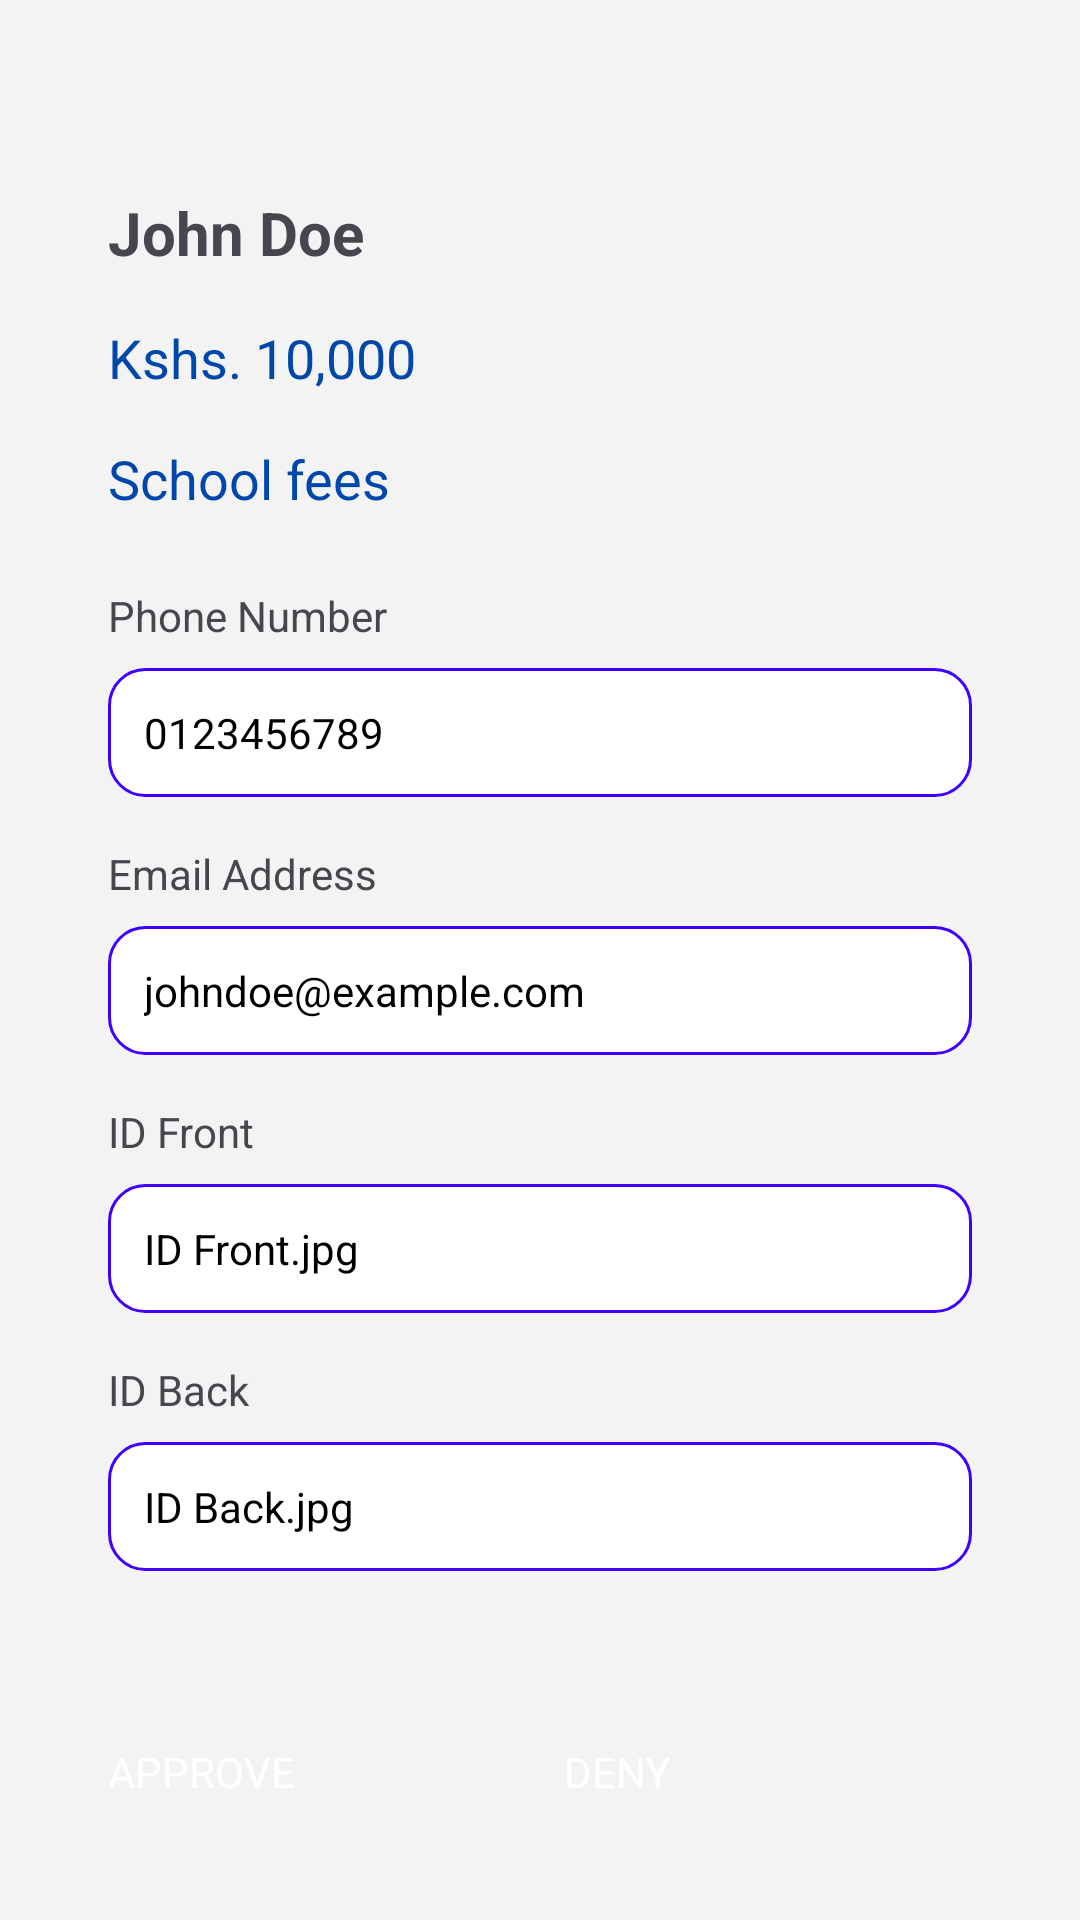

Produce the Android XML layout that renders to this screen, including the resource entries it uses.
<!-- AndroidManifest.xml: application theme Theme.Moneymate -->
<!-- res/layout/activity_loan_review.xml -->
<LinearLayout
    xmlns:android="http://schemas.android.com/apk/res/android"
    android:layout_width="match_parent"
    android:layout_height="match_parent"
    android:orientation="vertical"
    android:background="#F3F3F3"
    android:padding="16dp">

    
    <ScrollView
        android:layout_width="match_parent"
        android:layout_height="0dp"
        android:layout_weight="1">

        <LinearLayout
            android:layout_width="match_parent"
            android:layout_height="wrap_content"
            android:orientation="vertical"
            android:paddingStart="20dp"
            android:paddingEnd="20dp">

            <TextView
                android:id="@+id/borrowerFullName"
                android:layout_width="wrap_content"
                android:layout_height="wrap_content"
                android:text="John Doe"
                android:textSize="20sp"
                android:textStyle="bold"
                android:layout_marginTop="48dp" />

            <TextView
                android:id="@+id/loanAmount"
                android:layout_width="wrap_content"
                android:layout_height="wrap_content"
                android:text="Kshs. 10,000"
                android:textSize="18sp"
                android:textColor="#0047AB"
                android:layout_marginTop="16dp" />

            <TextView
                android:id="@+id/loanPurpose"
                android:layout_width="wrap_content"
                android:layout_height="wrap_content"
                android:text="School fees"
                android:textSize="18sp"
                android:textColor="#0047AB"
                android:layout_marginTop="16dp" />

            <TextView
                android:layout_width="wrap_content"
                android:layout_height="wrap_content"
                android:text="Phone Number"
                android:layout_marginTop="24dp" />

            <TextView
                android:id="@+id/borrowerPhone"
                android:layout_width="match_parent"
                android:layout_height="wrap_content"
                android:background="@drawable/edittext_border"
                android:padding="12dp"
                android:layout_marginTop="8dp"
                android:text="0123456789"
                android:textColor="@android:color/black" />

            <TextView
                android:layout_width="wrap_content"
                android:layout_height="wrap_content"
                android:text="Email Address"
                android:layout_marginTop="16dp" />

            <TextView
                android:id="@+id/tvEmail"
                android:layout_width="match_parent"
                android:layout_height="wrap_content"
                android:background="@drawable/edittext_border"
                android:padding="12dp"
                android:layout_marginTop="8dp"
                android:text="johndoe@example.com"
                android:textColor="@android:color/black" />

            <TextView
                android:layout_width="wrap_content"
                android:layout_height="wrap_content"
                android:text="ID Front"
                android:layout_marginTop="16dp" />

            <TextView
                android:id="@+id/tvIdFront"
                android:layout_width="match_parent"
                android:layout_height="wrap_content"
                android:background="@drawable/edittext_border"
                android:padding="12dp"
                android:layout_marginTop="8dp"
                android:text="ID Front.jpg"
                android:textColor="@android:color/black" />

            <TextView
                android:layout_width="wrap_content"
                android:layout_height="wrap_content"
                android:text="ID Back"
                android:layout_marginTop="16dp" />

            <TextView
                android:id="@+id/tvIdBack"
                android:layout_width="match_parent"
                android:layout_height="wrap_content"
                android:background="@drawable/edittext_border"
                android:padding="12dp"
                android:layout_marginTop="8dp"
                android:text="ID Back.jpg"
                android:textColor="@android:color/black" />
        </LinearLayout>
    </ScrollView>

    
    <LinearLayout
        android:layout_width="match_parent"
        android:layout_height="wrap_content"
        android:orientation="horizontal"
        android:gravity="center"
        android:layout_marginBottom="24dp"
        android:layout_marginStart="20dp"
        android:layout_marginEnd="20dp">

        <Button
            android:id="@+id/btnApprove"
            android:layout_width="0dp"
            android:layout_weight="1"
            android:layout_height="wrap_content"
            android:text="APPROVE"
            android:backgroundTint="#FF9800"
            android:textColor="#FFF"
            android:layout_marginEnd="8dp" />

        <Button
            android:id="@+id/btnDeny"
            android:layout_width="0dp"
            android:layout_weight="1"
            android:layout_height="wrap_content"
            android:text="DENY"
            android:backgroundTint="#FF9800"
            android:textColor="#FFF"
            android:layout_marginStart="8dp" />
    </LinearLayout>
</LinearLayout>
<!-- resources referenced by this layout -->
<resources>
  <!-- drawable edittext_border (drawable) -->
  <?xml version="1.0" encoding="utf-8"?>
  <shape xmlns:android="http://schemas.android.com/apk/res/android"
      android:shape="rectangle">
      <solid android:color="#FFFFFF" />
      <stroke android:width="1dp" android:color="#3F00FF" />
      <corners android:radius="12dp" />
  </shape>
  <style name="Theme.Moneymate" parent="Base.Theme.Moneymate" />
  <style name="Base.Theme.Moneymate" parent="Theme.Material3.DayNight.NoActionBar">
          
          <item name="buttonStyle">@style/CustomButton</item>
      </style>
</resources>
